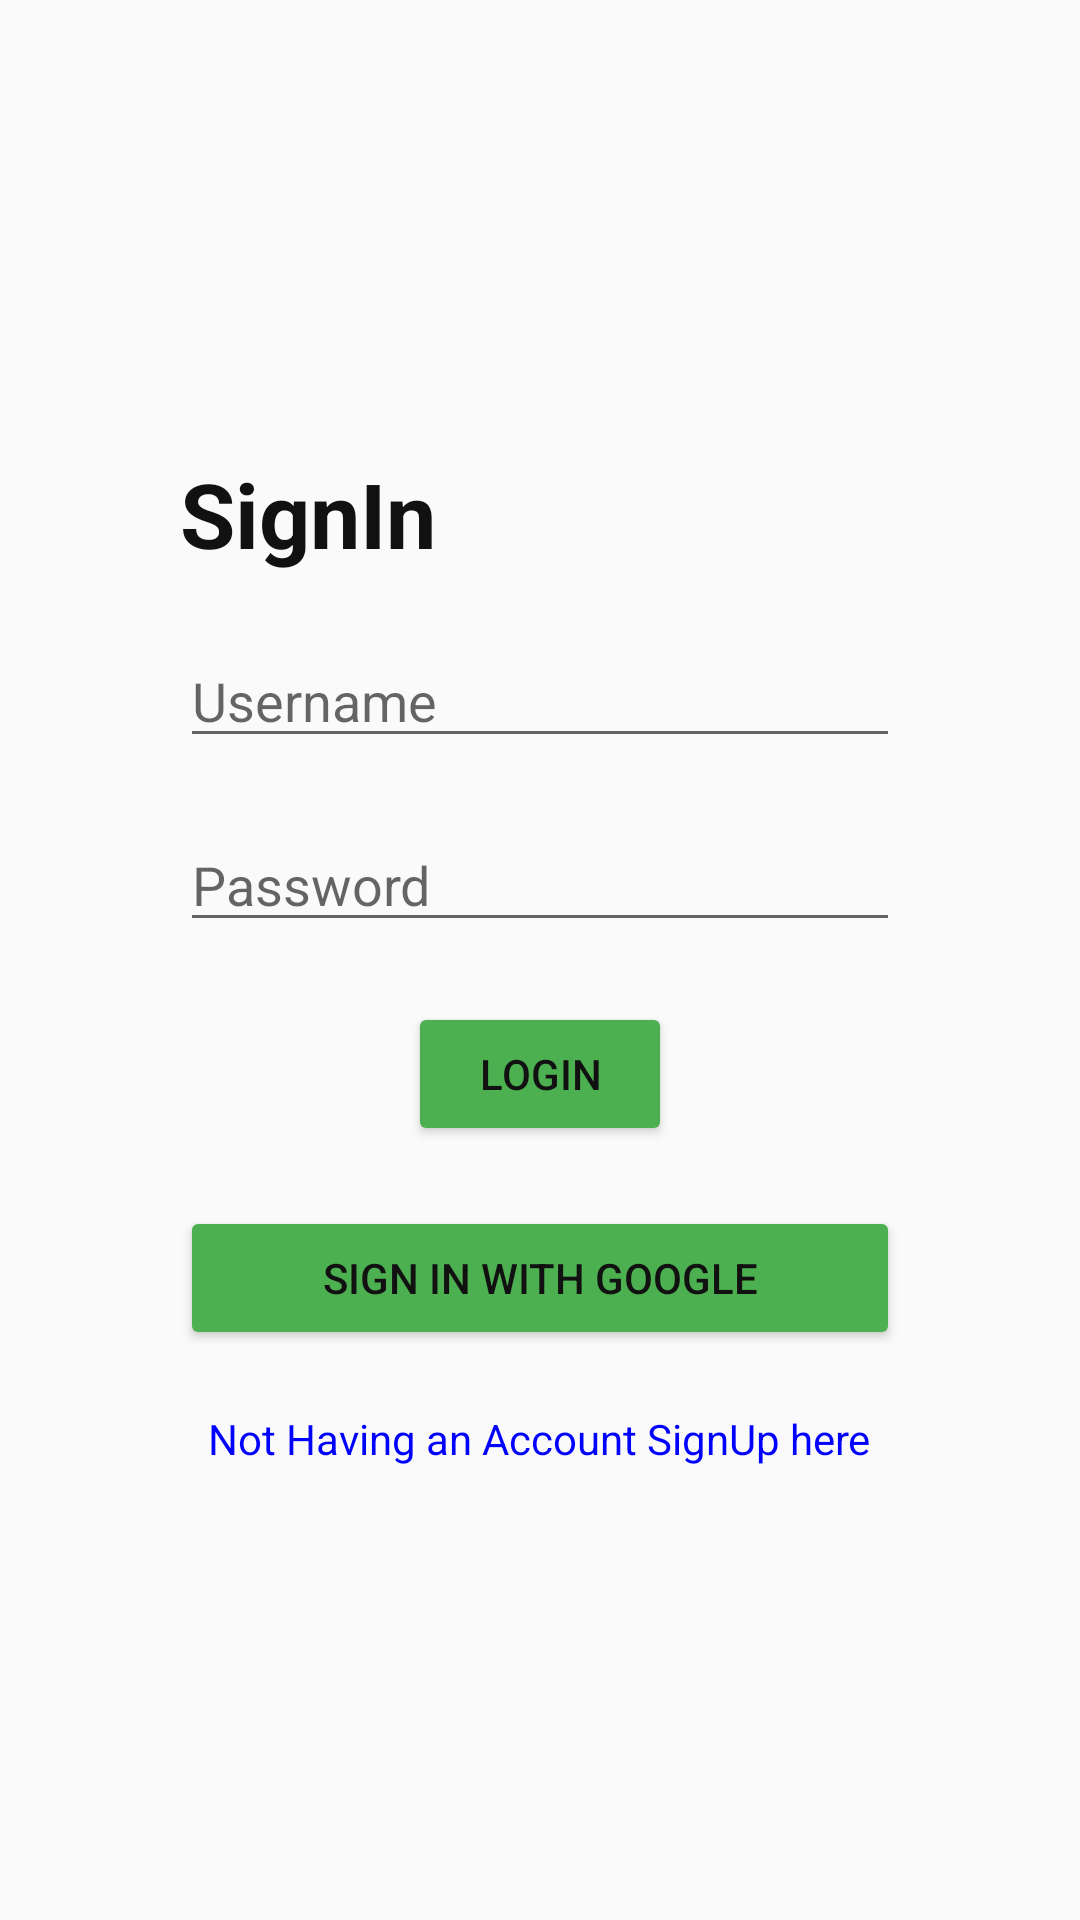

Layout XML and referenced resources for this Android screen:
<!-- AndroidManifest.xml: application theme AppTheme -->
<!-- res/layout/activity_log_in.xml -->
<?xml version="1.0" encoding="utf-8"?>
<RelativeLayout xmlns:android="http://schemas.android.com/apk/res/android"
    xmlns:app="http://schemas.android.com/apk/res-auto"
    xmlns:tools="http://schemas.android.com/tools"
    android:gravity="center"
    android:paddingHorizontal="50dp"
    android:layout_width="match_parent"
    android:layout_height="match_parent"
    tools:context=".LogInActivity">

    <TextView
        android:id="@+id/textViewSignIn"
        android:layout_width="wrap_content"
        android:layout_height="wrap_content"
        android:text="SignIn"
        android:layout_margin="10dp"
        android:textSize="30dp"
        android:textColor="#111"
        android:textStyle="bold"
        android:layout_alignParentLeft="true"

        />
    <EditText
        android:id="@+id/editTextUsername"
        android:layout_margin="10dp"
        android:layout_width="match_parent"
        android:layout_height="wrap_content"
        android:inputType="textEmailAddress"
        android:hint="Username"
        android:layout_below="@id/textViewSignIn"
        android:textColor="#111"
        />
    <EditText
        android:id="@+id/editTextPassword"
        android:layout_width="match_parent"
        android:layout_height="wrap_content"
        android:layout_margin="10dp"
        android:hint="Password"
        android:inputType="textPassword"
        android:textColor="#111"
        android:layout_below="@id/editTextUsername"
        />
    <Button
        android:id="@+id/buttonLogIn"
        android:layout_width="wrap_content"
        android:layout_height="wrap_content"
        android:text="LogIn"
        android:layout_margin="10dp"
        android:layout_below="@id/editTextPassword"
        android:layout_centerHorizontal="true"
        android:textColor="#111"
        />
    <Button
        android:id="@+id/buttonGoogleSignIn"
        android:layout_width="match_parent"
        android:layout_height="wrap_content"
        android:text="Sign In with Google"
        android:layout_margin="10dp"
        android:layout_below="@id/buttonLogIn"
        android:textColor="#111"
        />

    <TextView
        android:id="@+id/textViewSignUp"
        android:layout_width="wrap_content"
        android:layout_height="wrap_content"
        android:layout_margin="10dp"
        android:layout_below="@id/buttonGoogleSignIn"
        android:text="Not Having an Account SignUp here"
        android:layout_centerHorizontal="true"
        android:textColor="#FF0000FF"


        />





</RelativeLayout>
<!-- resources referenced by this layout -->
<resources>
  <style name="AppTheme" parent="Theme.AppCompat.Light.DarkActionBar">
          
          <item name="colorPrimary">#4CAF50</item>
          <item name="colorPrimaryDark">#43A047</item>
          <item name="colorAccent">#4CAF50</item>
          <item name="colorButtonNormal">#4CAF50</item>
      </style>
</resources>
